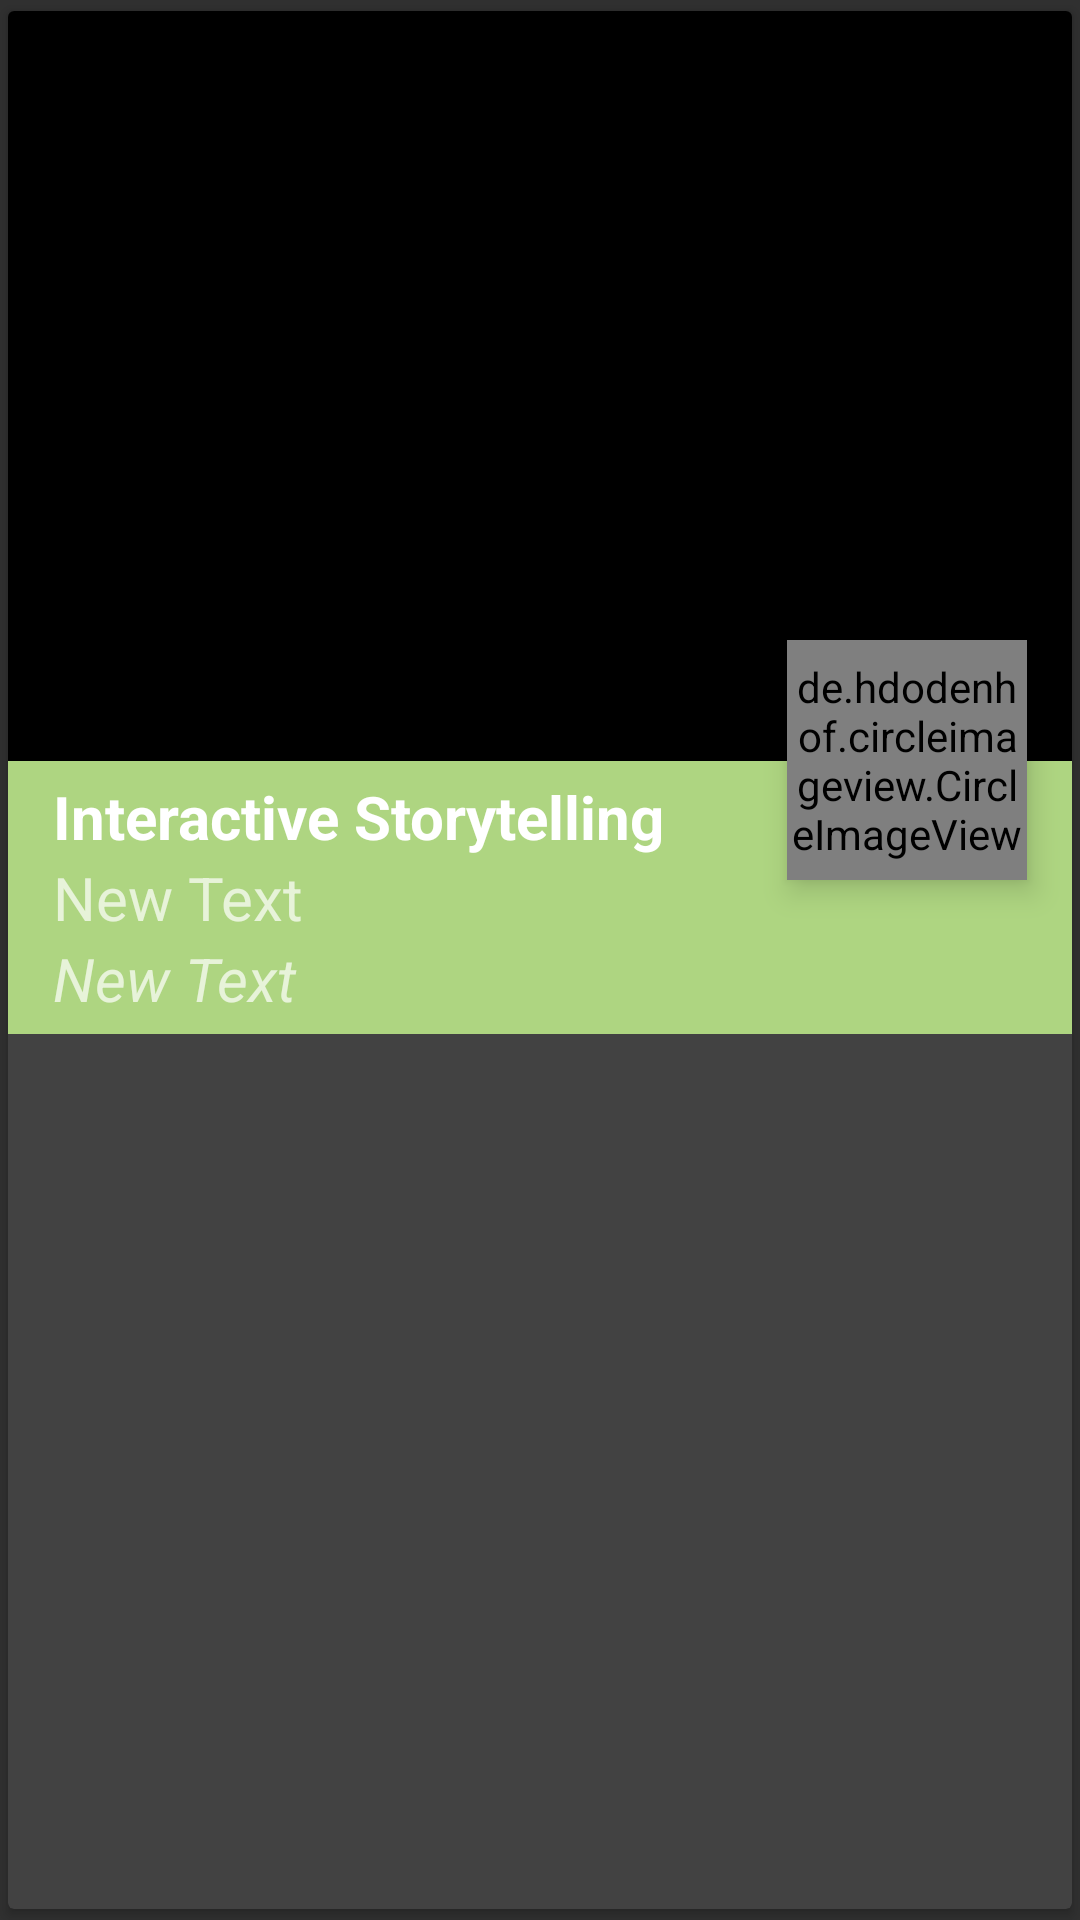

Produce the Android XML layout that renders to this screen, including the resource entries it uses.
<!-- AndroidManifest.xml: application theme AppTheme -->
<!-- res/layout/pending_item.xml -->
<?xml version="1.0" encoding="utf-8"?>
<android.support.v7.widget.CardView
    xmlns:android="http://schemas.android.com/apk/res/android"
    xmlns:pending_card="http://schemas.android.com/apk/res-auto"
    android:layout_width="fill_parent"
    android:layout_height="wrap_content"
    android:id="@+id/pending_card"
    android:clickable="true"
    android:elevation="2dp"
    pending_card:cardUseCompatPadding="true"
    android:background="@color/main_bg">
<RelativeLayout

    android:layout_width="fill_parent"
    android:layout_height="wrap_content"
    android:layout_gravity="start|top"
    android:id="@+id/block_layout"
    android:elevation="0dp">


    <ImageButton
        android:layout_width="fill_parent"
        android:layout_height="250dp"
        android:id="@+id/banner"
        android:layout_alignParentTop="true"
        android:layout_centerHorizontal="true"
        android:background="#000000"
        android:scaleType="centerCrop"
        android:clickable="false"
        android:elevation="2dp" />


    <RelativeLayout
        android:layout_width="fill_parent"
        android:layout_height="wrap_content"
        android:layout_centerVertical="true"
        android:layout_centerHorizontal="true"
        android:layout_below="@id/banner"
        android:background="@color/light_green"
        android:id="@+id/relativeLayout"
        android:clickable="false"
        android:elevation="2dp">
        <TextView
            android:layout_width="wrap_content"
            android:layout_height="wrap_content"
            android:id="@+id/block_title"
            android:textStyle="bold"
            android:textColor="@color/text_white"
            android:text="Interactive Storytelling"
            android:textSize="20dp"
            android:layout_marginLeft="15dp"
            android:layout_marginTop="5dp"
            android:layout_marginRight="70dp"
            android:maxWidth="245dp" />

        <TextView
        android:layout_width="wrap_content"
        android:layout_height="wrap_content"
        android:text="New Text"
        android:id="@+id/block_inhalt"
        android:layout_below="@id/block_title"
        android:textSize="20dp"
            android:layout_marginLeft="15dp"
            android:maxWidth="245dp" />

        <TextView
            android:layout_width="wrap_content"
            android:layout_height="wrap_content"
            android:text="New Text"
            android:id="@+id/block_referent"
            android:layout_below="@id/block_inhalt"
            android:textSize="20dp"
            android:textStyle="italic"
            android:layout_marginBottom="5dp"
            android:layout_marginLeft="15dp" />

    </RelativeLayout>

    <View
        android:layout_width="80dp"
        android:layout_height="80dp"
        android:id="@+id/block_pic_underlay"
        android:layout_above="@+id/relativeLayout"
        android:layout_alignParentEnd="true"
        android:layout_marginBottom="-40dp"
        android:layout_marginRight="15dp"
        android:elevation="5dp"
        android:background="@drawable/round_bg"
        android:outlineProvider="background"/>

    <de.hdodenhof.circleimageview.CircleImageView
        android:layout_width="80dp"
        android:layout_height="80dp"
        android:id="@+id/block_pic"
        android:layout_above="@+id/relativeLayout"
        android:layout_alignParentEnd="true"
        android:layout_marginBottom="-40dp"
        android:layout_marginRight="15dp"
        android:elevation="6dp" />

</RelativeLayout>
</android.support.v7.widget.CardView>
<!-- resources referenced by this layout -->
<resources>
  <item name="light_green" type="color">#aed581</item>
  <item name="main_bg" type="color">#212121</item>
  <item name="text_white" type="color">#ffffff</item>
  <style name="AppTheme" parent="AppTheme.Base" />
  <style name="AppTheme.Base" parent="Theme.AppCompat">
  
          
          <item name="colorPrimary">@color/main_color</item>
          <item name="colorPrimaryDark">@color/secondary_color</item>
          <item name="windowActionBar">false</item>
          <item name="windowNoTitle">true</item>
  
      </style>
  <item name="main_color" type="color">#8bc34a</item>
  <item name="secondary_color" type="color">#689f38</item>
</resources>
